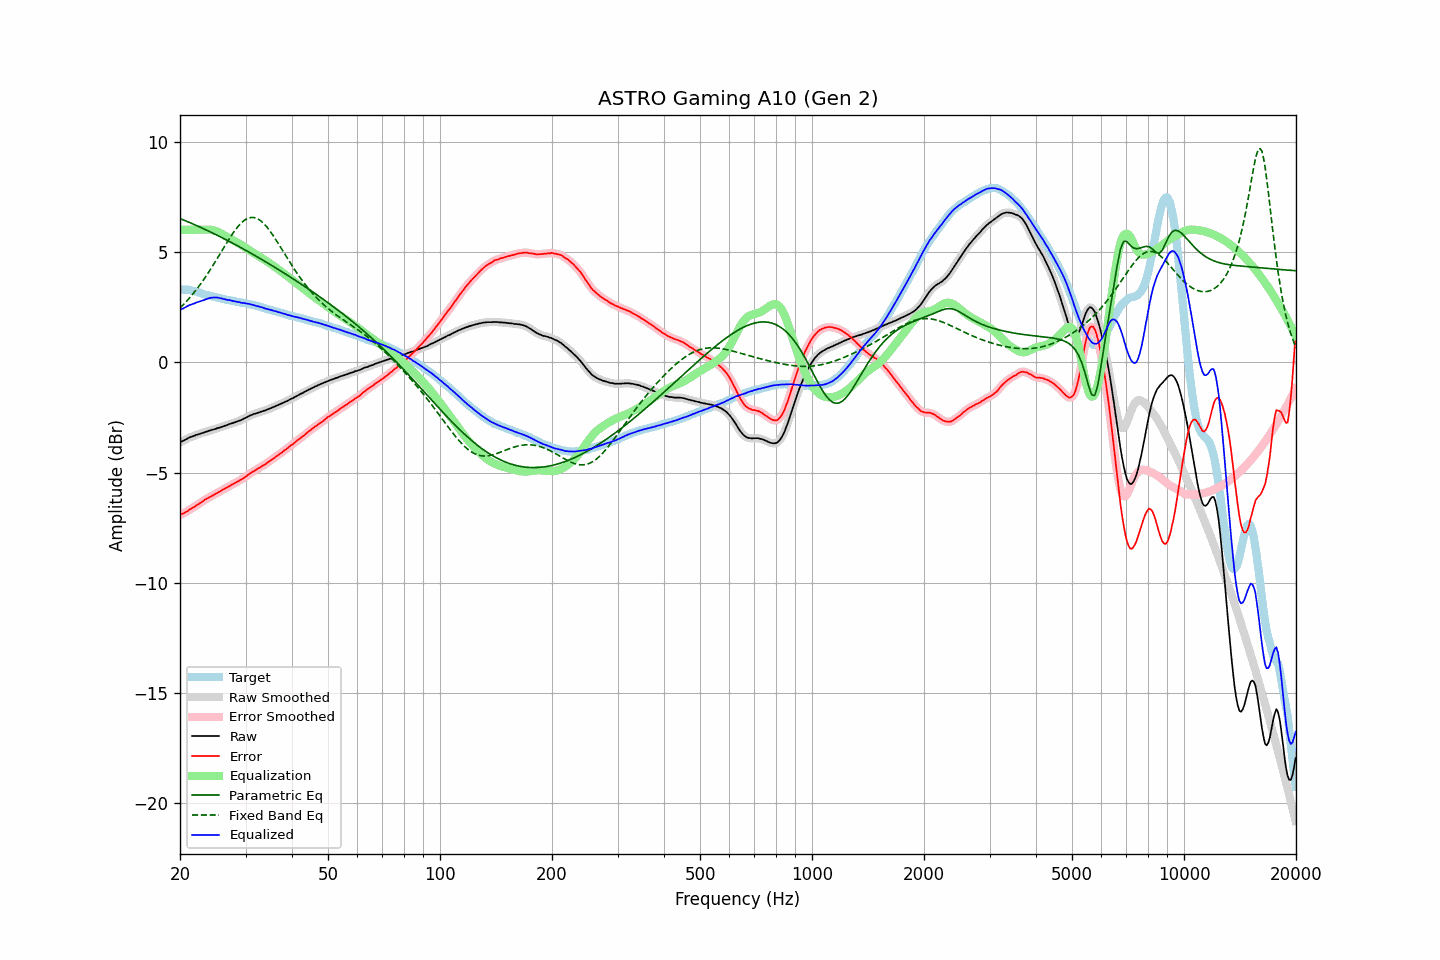

Source data for this figure (header and first rows):
frequency, raw, error, smoothed, error_smoothed, equalization, parametric_eq, fixed_band_eq, equalized_raw, equalized_smoothed, target
20.00, -3.64, -6.93, -3.64, -6.92, 6.00, 6.51, 2.46, 2.36, 2.36, 3.29
20.20, -3.60, -6.89, -3.60, -6.89, 6.00, 6.48, 2.53, 2.40, 2.40, 3.29
20.40, -3.57, -6.86, -3.56, -6.86, 6.00, 6.45, 2.60, 2.43, 2.44, 3.29
20.61, -3.53, -6.82, -3.53, -6.82, 6.00, 6.42, 2.68, 2.47, 2.47, 3.29
20.81, -3.49, -6.77, -3.49, -6.77, 6.00, 6.39, 2.75, 2.51, 2.51, 3.29
21.02, -3.45, -6.73, -3.45, -6.73, 6.00, 6.36, 2.83, 2.55, 2.55, 3.29
21.23, -3.41, -6.67, -3.41, -6.68, 6.00, 6.33, 2.92, 2.59, 2.59, 3.27
21.44, -3.39, -6.64, -3.38, -6.64, 6.00, 6.30, 3.00, 2.61, 2.62, 3.26
21.66, -3.36, -6.59, -3.36, -6.59, 6.00, 6.27, 3.09, 2.64, 2.64, 3.24
21.87, -3.34, -6.55, -3.33, -6.55, 6.00, 6.23, 3.18, 2.66, 2.67, 3.22
22.09, -3.30, -6.50, -3.30, -6.50, 6.00, 6.20, 3.27, 2.70, 2.70, 3.20
22.31, -3.28, -6.45, -3.28, -6.46, 6.00, 6.17, 3.37, 2.72, 2.72, 3.17
22.54, -3.26, -6.41, -3.25, -6.41, 6.00, 6.14, 3.46, 2.74, 2.75, 3.15
22.76, -3.23, -6.36, -3.23, -6.36, 6.00, 6.10, 3.56, 2.77, 2.77, 3.13
22.99, -3.21, -6.31, -3.21, -6.31, 6.00, 6.07, 3.66, 2.79, 2.79, 3.10
23.22, -3.19, -6.26, -3.18, -6.26, 6.00, 6.04, 3.77, 2.81, 2.82, 3.07
23.45, -3.16, -6.21, -3.16, -6.21, 6.01, 6.00, 3.88, 2.85, 2.85, 3.05
23.69, -3.14, -6.18, -3.13, -6.17, 6.01, 5.97, 3.99, 2.87, 2.87, 3.04
23.92, -3.11, -6.13, -3.11, -6.13, 6.01, 5.93, 4.10, 2.90, 2.90, 3.02
24.16, -3.09, -6.10, -3.09, -6.09, 6.00, 5.90, 4.21, 2.92, 2.92, 3.01
24.40, -3.07, -6.05, -3.07, -6.05, 5.99, 5.86, 4.33, 2.93, 2.93, 2.99
24.65, -3.05, -6.01, -3.05, -6.01, 5.98, 5.83, 4.44, 2.93, 2.93, 2.97
24.89, -3.03, -5.97, -3.02, -5.97, 5.96, 5.79, 4.56, 2.93, 2.93, 2.95
25.14, -3.00, -5.93, -3.00, -5.93, 5.93, 5.76, 4.68, 2.93, 2.93, 2.93
25.39, -2.98, -5.89, -2.98, -5.89, 5.90, 5.72, 4.80, 2.92, 2.92, 2.91
25.65, -2.96, -5.86, -2.95, -5.85, 5.86, 5.68, 4.92, 2.90, 2.90, 2.90
25.91, -2.93, -5.80, -2.93, -5.81, 5.81, 5.65, 5.04, 2.89, 2.88, 2.87
26.16, -2.91, -5.77, -2.91, -5.77, 5.77, 5.61, 5.16, 2.86, 2.87, 2.86
26.43, -2.88, -5.73, -2.88, -5.72, 5.73, 5.57, 5.28, 2.85, 2.85, 2.85
26.69, -2.86, -5.69, -2.85, -5.69, 5.69, 5.54, 5.40, 2.83, 2.83, 2.83
26.96, -2.83, -5.64, -2.83, -5.65, 5.65, 5.50, 5.52, 2.82, 2.82, 2.82
27.23, -2.80, -5.60, -2.80, -5.61, 5.61, 5.46, 5.63, 2.81, 2.80, 2.81
27.50, -2.78, -5.57, -2.78, -5.57, 5.57, 5.42, 5.75, 2.79, 2.79, 2.79
27.77, -2.76, -5.53, -2.75, -5.53, 5.53, 5.38, 5.85, 2.77, 2.77, 2.77
28.05, -2.73, -5.49, -2.73, -5.49, 5.49, 5.35, 5.96, 2.76, 2.76, 2.76
28.33, -2.71, -5.45, -2.70, -5.45, 5.45, 5.31, 6.05, 2.74, 2.75, 2.74
28.62, -2.68, -5.41, -2.68, -5.41, 5.41, 5.27, 6.14, 2.73, 2.73, 2.73
28.90, -2.65, -5.36, -2.65, -5.36, 5.37, 5.23, 6.23, 2.72, 2.71, 2.72
29.19, -2.63, -5.32, -2.62, -5.32, 5.32, 5.19, 6.30, 2.69, 2.70, 2.70
29.48, -2.59, -5.28, -2.59, -5.28, 5.27, 5.15, 6.37, 2.69, 2.69, 2.69
29.78, -2.55, -5.23, -2.55, -5.23, 5.23, 5.11, 6.43, 2.68, 2.67, 2.68
30.08, -2.52, -5.19, -2.51, -5.18, 5.18, 5.07, 6.47, 2.66, 2.66, 2.67
30.38, -2.48, -5.13, -2.48, -5.13, 5.13, 5.03, 6.51, 2.65, 2.65, 2.65
30.68, -2.44, -5.07, -2.44, -5.07, 5.08, 4.98, 6.54, 2.64, 2.64, 2.64
30.99, -2.41, -5.02, -2.41, -5.02, 5.03, 4.94, 6.56, 2.62, 2.62, 2.61
31.30, -2.38, -4.98, -2.38, -4.98, 4.98, 4.90, 6.56, 2.60, 2.61, 2.60
31.61, -2.35, -4.94, -2.35, -4.94, 4.94, 4.86, 6.56, 2.59, 2.58, 2.59
31.93, -2.33, -4.89, -2.33, -4.89, 4.89, 4.82, 6.53, 2.56, 2.56, 2.57
32.24, -2.31, -4.84, -2.30, -4.85, 4.85, 4.78, 6.51, 2.54, 2.54, 2.53
32.57, -2.28, -4.80, -2.28, -4.80, 4.80, 4.73, 6.47, 2.52, 2.52, 2.52
32.89, -2.26, -4.77, -2.25, -4.76, 4.76, 4.69, 6.42, 2.50, 2.50, 2.51
33.22, -2.23, -4.70, -2.23, -4.71, 4.71, 4.65, 6.36, 2.49, 2.48, 2.48
33.55, -2.21, -4.67, -2.21, -4.67, 4.67, 4.61, 6.29, 2.46, 2.46, 2.46
33.89, -2.19, -4.63, -2.18, -4.62, 4.62, 4.56, 6.21, 2.43, 2.44, 2.44
34.23, -2.16, -4.58, -2.16, -4.58, 4.57, 4.52, 6.13, 2.42, 2.42, 2.42
34.57, -2.13, -4.52, -2.13, -4.52, 4.52, 4.48, 6.04, 2.40, 2.40, 2.40
34.92, -2.10, -4.47, -2.10, -4.47, 4.47, 4.43, 5.94, 2.38, 2.38, 2.37
35.27, -2.07, -4.43, -2.07, -4.42, 4.42, 4.39, 5.84, 2.36, 2.36, 2.36
35.62, -2.04, -4.37, -2.04, -4.37, 4.37, 4.34, 5.73, 2.33, 2.34, 2.34
35.97, -2.01, -4.32, -2.01, -4.32, 4.32, 4.30, 5.62, 2.31, 2.31, 2.31
... 635 more rows
